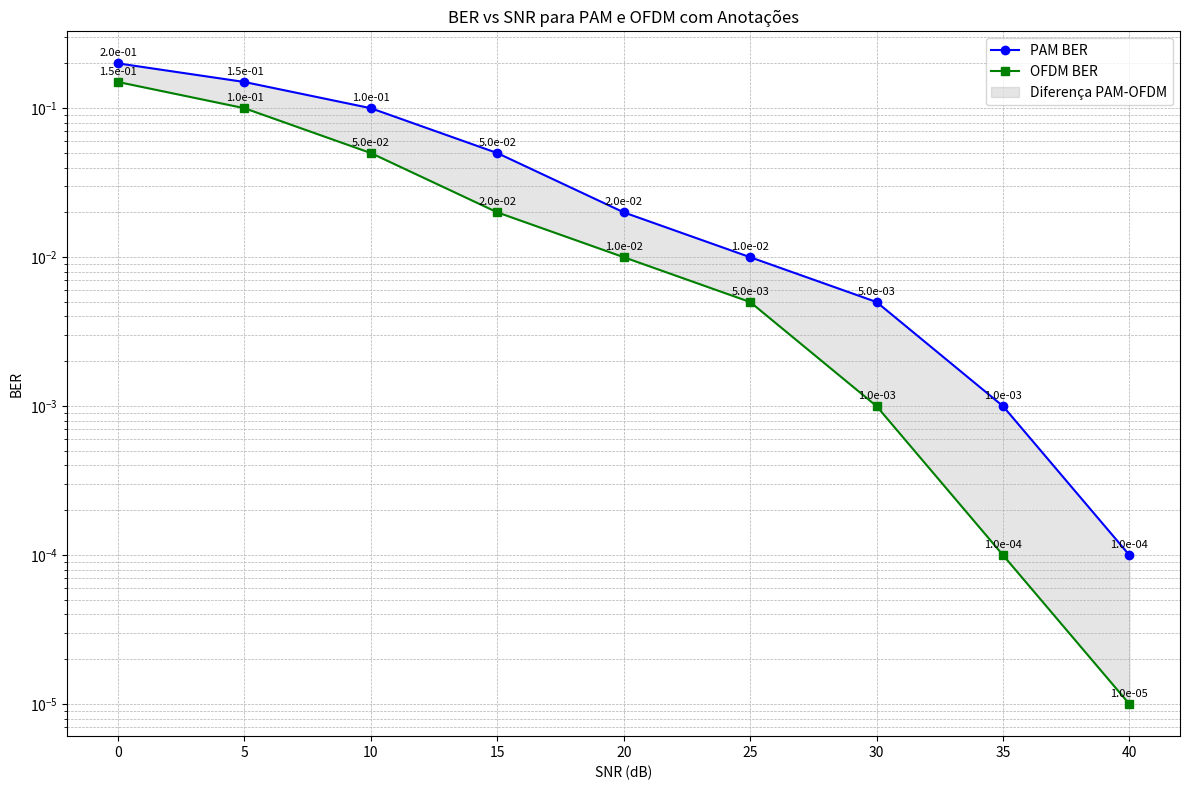

This figure's Python source:
import numpy as np
import matplotlib.pyplot as plt

# Dados fictícios para o exemplo
snr_levels = [0, 5, 10, 15, 20, 25, 30, 35, 40]
pam_bers = [0.2, 0.15, 0.1, 0.05, 0.02, 0.01, 0.005, 0.001, 1e-4]
ofdm_bers = [0.15, 0.1, 0.05, 0.02, 0.01, 0.005, 0.001, 1e-4, 1e-5]

plt.figure(figsize=(12, 8))

# Gráfico de linhas com anotações
plt.plot(snr_levels, pam_bers, 'o-', color='blue', label='PAM BER')
plt.plot(snr_levels, ofdm_bers, 's-', color='green', label='OFDM BER')

# Adicionar anotações nos pontos de interesse
for i, snr in enumerate(snr_levels):
    plt.annotate(f'{pam_bers[i]:.1e}', (snr, pam_bers[i]), textcoords="offset points", xytext=(0,5), ha='center', fontsize=8)
    plt.annotate(f'{ofdm_bers[i]:.1e}', (snr, ofdm_bers[i]), textcoords="offset points", xytext=(0,5), ha='center', fontsize=8)

# Adicionar sombreamento
plt.fill_between(snr_levels, pam_bers, ofdm_bers, color='gray', alpha=0.2, label='Diferença PAM-OFDM')

plt.xlabel('SNR (dB)')
plt.ylabel('BER')
plt.yscale('log')
plt.title('BER vs SNR para PAM e OFDM com Anotações')
plt.legend()
plt.grid(True, which='both', linestyle='--', linewidth=0.5)
plt.tight_layout()
plt.show()
